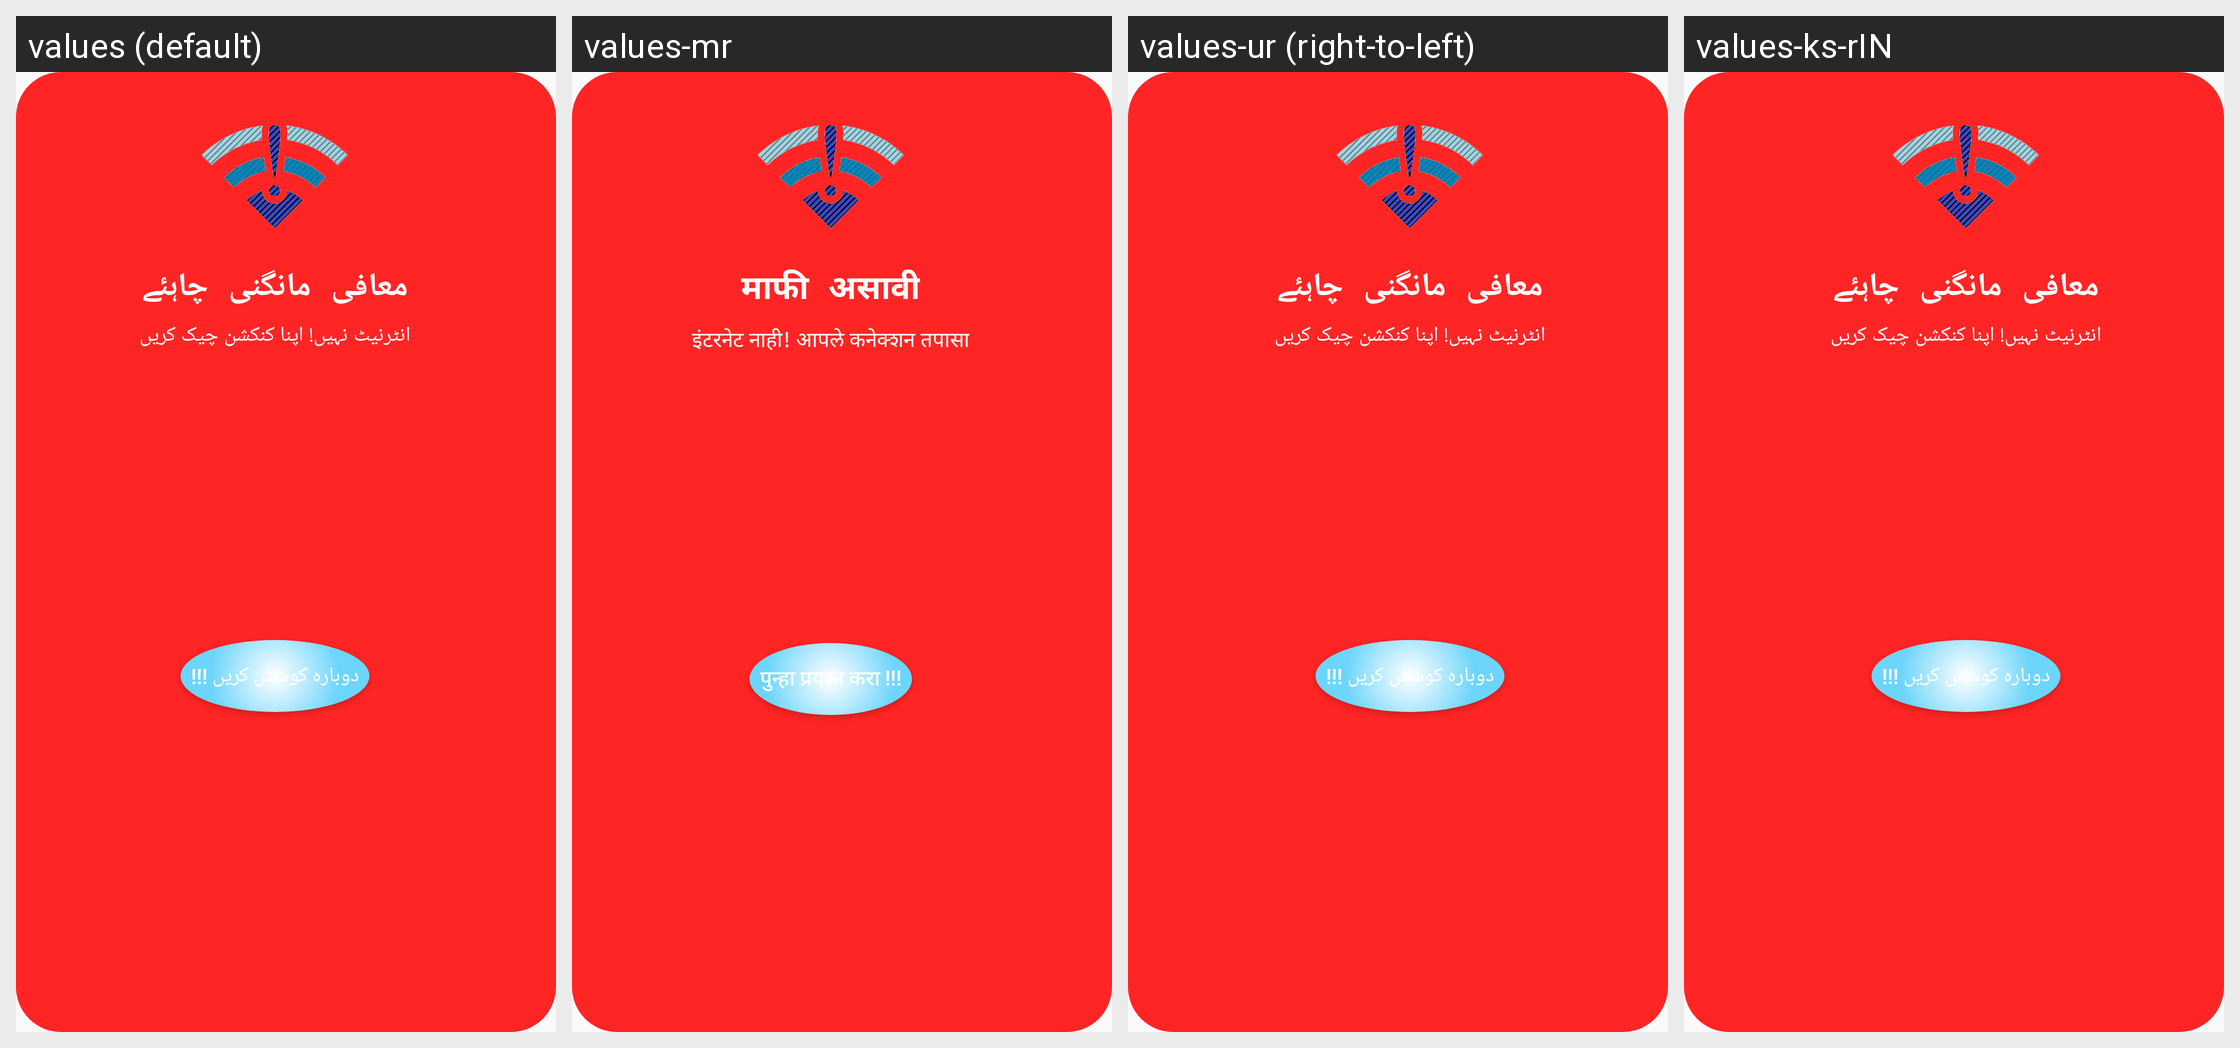

Here is an Android app screen in its default locale and in the app's own translations. Write out the translated-string differences for the strings that appear on this screen.
Android screen res/layout/alert_dialog.xml rendered under 4 locales, left to right: values (default), values-mr, values-ur (right-to-left), values-ks-rIN. Device: Nexus 5 (rendered at 1080×1920; each locale shown at half size, 540×960, under a caption strip naming it); theme AppTheme.
Other locales in the repository, not shown: values-en, values-fa-rIR, values-hi.
Strings drawn on this screen, with the default value and each locale's value (text and hints the layout hard-codes, and strings that could not be matched under every locale, appear in the picture but are not listed):

oops
  values: معافی مانگنی چاہئے
  values-mr: माफी असावी
  values-ur: معافی مانگنی چاہئے
  values-ks-rIN: معافی مانگنی چاہئے  [not translated; the default value is used]

no_internet
  values: انٹرنیٹ نہیں! اپنا کنکشن چیک کریں
  values-mr: इंटरनेट नाही! आपले कनेक्शन तपासा
  values-ur: انٹرنیٹ نہیں! اپنا کنکشن چیک کریں
  values-ks-rIN: انٹرنیٹ نہیں! اپنا کنکشن چیک کریں  [not translated; the default value is used]

downloadAgain
  values: دوبارہ کوشش کریں !!!
  values-mr: पुन्हा प्रयत्न करा !!!
  values-ur: دوبارہ کوشش کریں !!!
  values-ks-rIN: دوبارہ کوشش کریں !!!  [not translated; the default value is used]
